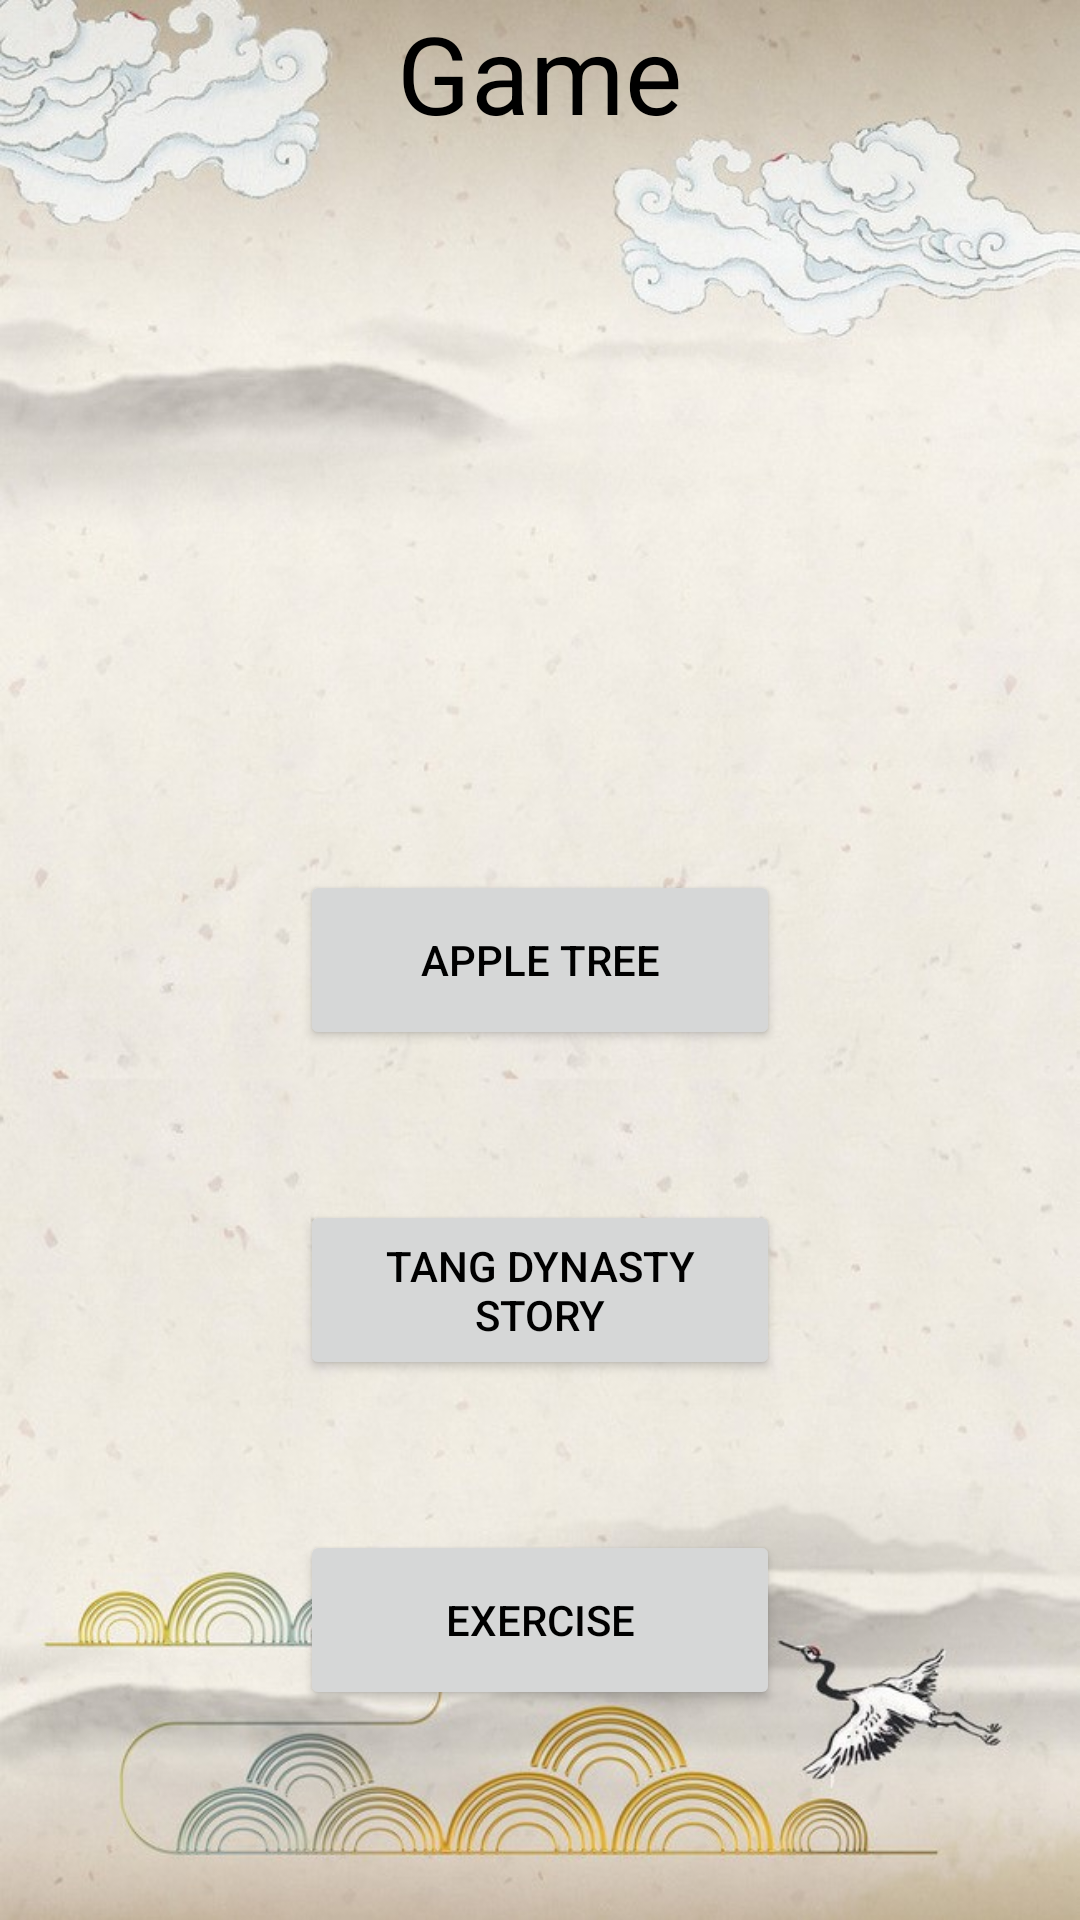

Reconstruct the res/layout file that produces this screen, plus the resources it refers to.
<!-- AndroidManifest.xml: application theme AppTheme -->
<!-- res/layout/game.xml -->
<?xml version="1.0" encoding="utf-8"?>
<LinearLayout xmlns:android="http://schemas.android.com/apk/res/android"
    android:orientation="vertical"
    android:layout_width="match_parent"
    android:layout_height="match_parent">

    <RelativeLayout
        android:layout_width="match_parent"
        android:layout_height="match_parent"
        android:background="@drawable/gamepage"
        android:layout_weight="1">

        <TextView
            android:id="@+id/title"
            android:layout_width="wrap_content"
            android:layout_height="wrap_content"
            android:layout_centerHorizontal="true"
            android:text="Game"
            android:textSize="36sp" />

        <Button
            android:id="@+id/game_story"
            android:layout_width="160dp"
            android:layout_height="60dp"
            android:layout_below="@+id/apple_tree"
            android:layout_centerHorizontal="true"
            android:layout_marginTop="50dp"
            android:text="Tang dynasty story" />

        <Button
            android:id="@+id/apple_tree"
            android:layout_width="160dp"
            android:layout_height="60dp"
            android:layout_centerInParent="true"
            android:text="apple tree" />

        <Button
            android:id="@+id/exercise"
            android:layout_width="160dp"
            android:layout_height="60dp"
            android:layout_below="@+id/game_story"
            android:layout_centerHorizontal="true"
            android:layout_marginTop="50dp"
            android:text="exercise" />

    </RelativeLayout>

</LinearLayout>
<!-- resources referenced by this layout -->
<resources>
  <!-- drawable gamepage: jpg bitmap (drawable, 128200 bytes) -->
  <style name="AppTheme" parent="Theme.AppCompat.Light.DarkActionBar">
          
          <item name="colorPrimary">@color/colorPrimary</item>
          <item name="colorPrimaryDark">@color/colorPrimaryDark</item>
          <item name="colorAccent">@color/colorAccent</item>
          <item name="android:textColor">@android:color/black</item>
  
          <item name="windowNoTitle">true</item>
      </style>
  <color name="colorPrimary">#525A59</color>
  <color name="colorPrimaryDark">#00574B</color>
  <color name="colorAccent">#D81B60</color>
</resources>
